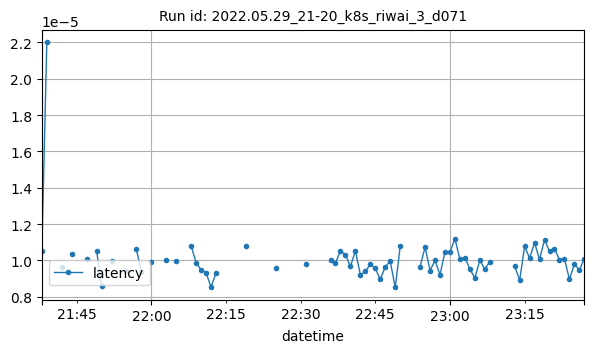

The data file committed next to this chart (first rows):
datetime, latency
2022-05-29T21:38:00Z, 1.049041748046875e-05
2022-05-29T21:39:00Z, 2.1998087565104166e-05
2022-05-29T21:42:00Z, 9.611248970031738e-06
2022-05-29T21:44:00Z, 1.0336146635167739e-05
2022-05-29T21:47:00Z, 1.0079807705349393e-05
2022-05-29T21:49:00Z, 1.053810119628906e-05
2022-05-29T21:50:00Z, 8.58306884765625e-06
2022-05-29T21:52:00Z, 9.989738464355468e-06
2022-05-29T21:55:00Z, 9.400503976004465e-06
2022-05-29T21:57:00Z, 1.0598789561878554e-05
2022-05-29T21:58:00Z, 9.385022250088783e-06
2022-05-29T22:00:00Z, 9.889188020125678e-06
2022-05-29T22:03:00Z, 1.004338264465332e-05
2022-05-29T22:05:00Z, 9.975433349609372e-06
2022-05-29T22:08:00Z, 1.0786056518554688e-05
2022-05-29T22:09:00Z, 9.874502817789716e-06
2022-05-29T22:10:00Z, 9.469985961914064e-06
2022-05-29T22:11:00Z, 9.316664475661058e-06
2022-05-29T22:12:00Z, 8.523464202880858e-06
2022-05-29T22:13:00Z, 9.307861328125e-06
2022-05-29T22:19:00Z, 1.0776519775390626e-05
2022-05-29T22:25:00Z, 9.603500366210936e-06
2022-05-29T22:31:00Z, 9.813308715820312e-06
2022-05-29T22:36:00Z, 1.0042190551757812e-05
2022-05-29T22:37:00Z, 9.870529174804687e-06
2022-05-29T22:38:00Z, 1.0503304971230997e-05
2022-05-29T22:39:00Z, 1.0311603546142576e-05
2022-05-29T22:40:00Z, 9.670257568359376e-06
2022-05-29T22:41:00Z, 1.051792731651893e-05
2022-05-29T22:42:00Z, 9.208917617797853e-06
2022-05-29T22:43:00Z, 9.390024038461539e-06
2022-05-29T22:44:00Z, 9.784698486328126e-06
2022-05-29T22:45:00Z, 9.555816650390625e-06
2022-05-29T22:46:00Z, 8.955001831054688e-06
2022-05-29T22:47:00Z, 9.651184082031253e-06
2022-05-29T22:48:00Z, 9.946823120117187e-06
2022-05-29T22:49:00Z, 8.506774902343752e-06
2022-05-29T22:50:00Z, 1.0766983032226565e-05
2022-05-29T22:54:00Z, 9.655952453613283e-06
2022-05-29T22:55:00Z, 1.0728836059570312e-05
2022-05-29T22:56:00Z, 9.441375732421875e-06
2022-05-29T22:57:00Z, 9.995240431565504e-06
2022-05-29T22:58:00Z, 9.20662513146034e-06
2022-05-29T22:59:00Z, 1.0480880737304688e-05
2022-05-29T23:00:00Z, 1.0471343994140625e-05
2022-05-29T23:01:00Z, 1.1186599731445313e-05
2022-05-29T23:02:00Z, 1.005172729492187e-05
2022-05-29T23:03:00Z, 1.0156631469726561e-05
2022-05-29T23:04:00Z, 9.517669677734372e-06
2022-05-29T23:05:00Z, 9.031295776367185e-06
2022-05-29T23:06:00Z, 1.0004043579101561e-05
2022-05-29T23:07:00Z, 9.517669677734377e-06
2022-05-29T23:08:00Z, 9.918212890625e-06
2022-05-29T23:13:00Z, 9.67979431152344e-06
2022-05-29T23:14:00Z, 8.903051677503081e-06
2022-05-29T23:15:00Z, 1.076698303222656e-05
2022-05-29T23:16:00Z, 1.0123619666466346e-05
2022-05-29T23:17:00Z, 1.0967254638671873e-05
2022-05-29T23:18:00Z, 1.0051727294921874e-05
2022-05-29T23:19:00Z, 1.1138916015625e-05
... 8 more rows
